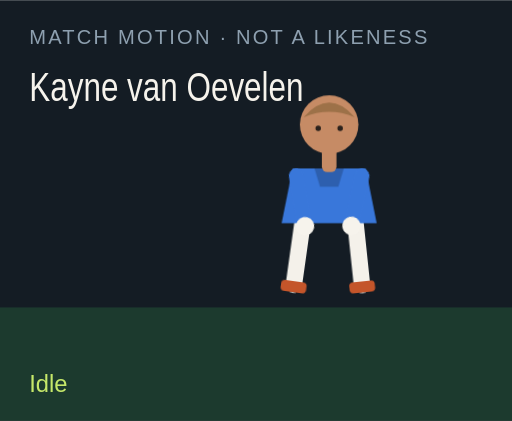
t = 0.00 s
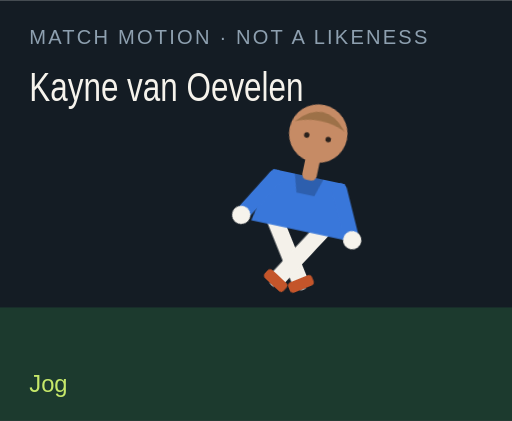
t = 1.50 s
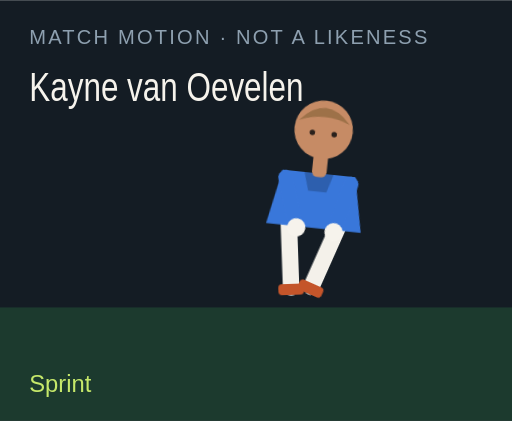
t = 3.00 s
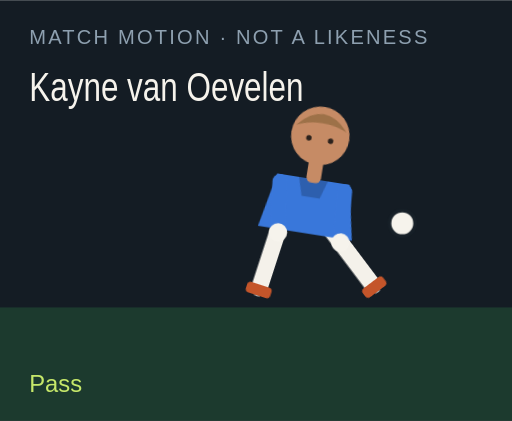
t = 4.50 s
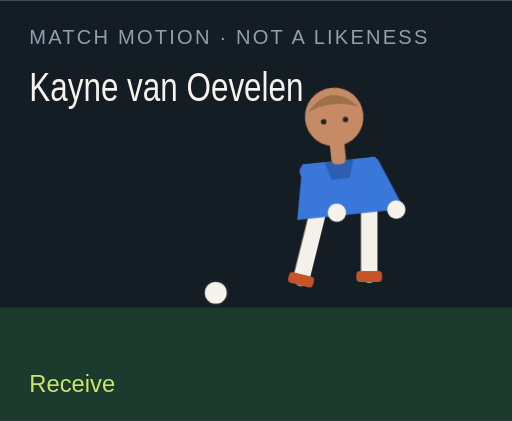
t = 6.00 s
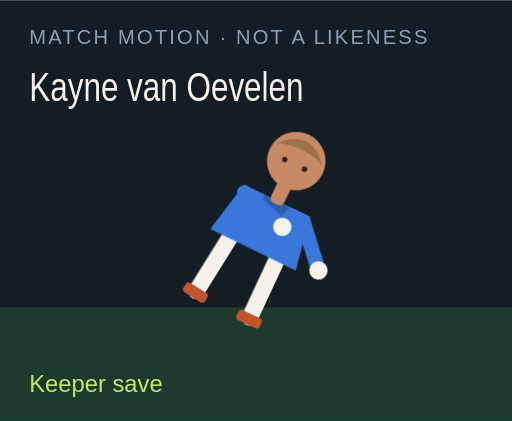
t = 7.50 s

The animated SVG that drew these frames (rendered in a browser with its animation timeline set to each time). Animation: 18 CSS @keyframes rules; one cycle of 9.00 s, repeats indefinitely.

<?xml version="1.0" encoding="UTF-8"?>
<svg xmlns="http://www.w3.org/2000/svg" viewBox="0 0 280 230" role="img">
  <style>@media (prefers-reduced-motion: reduce){animate,animateTransform{display:none}}</style>
  <rect width="280" height="230" fill="#141c24"/>
  <rect y="168" width="280" height="62" fill="#1c3a2e"/>
  <text x="16" y="24" fill="#8ea0b0" font-family="Arial,sans-serif" font-size="11" letter-spacing="1.2">MATCH MOTION · NOT A LIKENESS</text>
  <text x="16" y="55" fill="#f6f3ec" font-family="Impact,sans-serif" font-size="22" textLength="150" lengthAdjust="spacingAndGlyphs">Kayne van Oevelen</text>
  <circle r="7" fill="#f6f3ec" stroke="#172028" stroke-width="2" id="motion-64260" cx="150" cy="160" opacity="0">
    
    
    
  </circle>
  <g transform="translate(132 40)">
    <g id="motion-64282" transform="rotate(0 48 90)">
      
      <g id="motion-64284" transform="translate(0 0)">
        
        <g transform="translate(34 78)"><g id="motion-64286" transform="rotate(8)"><path d="M0 0 V38" stroke="#f4f1ea" stroke-width="9" stroke-linecap="round"/><rect x="-7" y="36" width="14" height="6" rx="2" fill="#c4552a"/></g></g>
        <g transform="translate(62 78)"><g id="motion-64288" transform="rotate(-6)"><path d="M0 0 V38" stroke="#f4f1ea" stroke-width="9" stroke-linecap="round"/><rect x="-7" y="36" width="14" height="6" rx="2" fill="#c4552a"/></g></g>
        <path d="M28 52 h40 l6 30 H22 Z" fill="#3977da"/>
        <path d="M40 52 h16 l-3 10 H43 Z" fill="#000" opacity=".2"/>
        <g transform="translate(30 56)"><g id="motion-64290" transform="rotate(-10)"><path d="M0 0 V28" stroke="#3977da" stroke-width="8" stroke-linecap="round"/><circle cx="0" cy="28" r="5" fill="#f6f3ec"/></g></g>
        <g transform="translate(66 56)"><g id="motion-64292" transform="rotate(12)"><path d="M0 0 V28" stroke="#3977da" stroke-width="8" stroke-linecap="round"/><circle cx="0" cy="28" r="5" fill="#f6f3ec"/></g></g>
        <rect x="44" y="40" width="8" height="14" rx="3" fill="#c68b65"/>
        <circle cx="48" cy="28" r="16" fill="#c68b65"/>
        <path d="M34 24 Q48 8 62 24 Q48 18 34 24" fill="#9d7148"/>
        <circle cx="42" cy="30" r="1.5" fill="#2a211c"/><circle cx="54" cy="30" r="1.5" fill="#2a211c"/>
      </g>
    </g>
  </g>
  <text x="16" y="214" fill="#c6e86a" font-family="Arial,sans-serif" font-size="13" opacity="1" id="motion-64264">Idle</text><text x="16" y="214" fill="#c6e86a" font-family="Arial,sans-serif" font-size="13" opacity="0" id="motion-64266">Jog</text><text x="16" y="214" fill="#c6e86a" font-family="Arial,sans-serif" font-size="13" opacity="0" id="motion-64268">Sprint</text><text x="16" y="214" fill="#c6e86a" font-family="Arial,sans-serif" font-size="13" opacity="0" id="motion-64270">Dribble</text><text x="16" y="214" fill="#c6e86a" font-family="Arial,sans-serif" font-size="13" opacity="0" id="motion-64272">Pass</text><text x="16" y="214" fill="#c6e86a" font-family="Arial,sans-serif" font-size="13" opacity="0" id="motion-64274">Shoot</text><text x="16" y="214" fill="#c6e86a" font-family="Arial,sans-serif" font-size="13" opacity="0" id="motion-64276">Receive</text><text x="16" y="214" fill="#c6e86a" font-family="Arial,sans-serif" font-size="13" opacity="0" id="motion-64278">Keeper save</text><text x="16" y="214" fill="#c6e86a" font-family="Arial,sans-serif" font-size="13" opacity="0" id="motion-64280">Gloves up</text>
<style>@keyframes track-64261{0%{cx:150px}11.1%{cx:156px}22.2%{cx:164px}33.300000000000004%{cx:142px}44.4%{cx:190px}55.60000000000001%{cx:250px}66.7%{cx:118px}77.8%{cx:150px}88.9%{cx:150px}100%{cx:150px}}@keyframes track-64262{0%{cy:160px}11.1%{cy:158px}22.2%{cy:154px}33.300000000000004%{cy:156px}44.4%{cy:148px}55.60000000000001%{cy:96px}66.7%{cy:160px}77.8%{cy:160px}88.9%{cy:160px}100%{cy:160px}}@keyframes track-64263{0%{opacity:0}11.1%{opacity:0}22.2%{opacity:0}33.300000000000004%{opacity:1}44.4%{opacity:1}55.60000000000001%{opacity:1}66.7%{opacity:1}77.8%{opacity:0}88.9%{opacity:0}100%{opacity:0}}@keyframes track-64265{0%{opacity:1}11.1%{opacity:0}22.2%{opacity:0}33.300000000000004%{opacity:0}44.4%{opacity:0}55.60000000000001%{opacity:0}66.7%{opacity:0}77.8%{opacity:0}88.9%{opacity:0}100%{opacity:1}}@keyframes track-64267{0%{opacity:0}11.1%{opacity:1}22.2%{opacity:0}33.300000000000004%{opacity:0}44.4%{opacity:0}55.60000000000001%{opacity:0}66.7%{opacity:0}77.8%{opacity:0}88.9%{opacity:0}100%{opacity:0}}@keyframes track-64269{0%{opacity:0}11.1%{opacity:0}22.2%{opacity:1}33.300000000000004%{opacity:0}44.4%{opacity:0}55.60000000000001%{opacity:0}66.7%{opacity:0}77.8%{opacity:0}88.9%{opacity:0}100%{opacity:0}}@keyframes track-64271{0%{opacity:0}11.1%{opacity:0}22.2%{opacity:0}33.300000000000004%{opacity:1}44.4%{opacity:0}55.60000000000001%{opacity:0}66.7%{opacity:0}77.8%{opacity:0}88.9%{opacity:0}100%{opacity:0}}@keyframes track-64273{0%{opacity:0}11.1%{opacity:0}22.2%{opacity:0}33.300000000000004%{opacity:0}44.4%{opacity:1}55.60000000000001%{opacity:0}66.7%{opacity:0}77.8%{opacity:0}88.9%{opacity:0}100%{opacity:0}}@keyframes track-64275{0%{opacity:0}11.1%{opacity:0}22.2%{opacity:0}33.300000000000004%{opacity:0}44.4%{opacity:0}55.60000000000001%{opacity:1}66.7%{opacity:0}77.8%{opacity:0}88.9%{opacity:0}100%{opacity:0}}@keyframes track-64277{0%{opacity:0}11.1%{opacity:0}22.2%{opacity:0}33.300000000000004%{opacity:0}44.4%{opacity:0}55.60000000000001%{opacity:0}66.7%{opacity:1}77.8%{opacity:0}88.9%{opacity:0}100%{opacity:0}}@keyframes track-64279{0%{opacity:0}11.1%{opacity:0}22.2%{opacity:0}33.300000000000004%{opacity:0}44.4%{opacity:0}55.60000000000001%{opacity:0}66.7%{opacity:0}77.8%{opacity:1}88.9%{opacity:0}100%{opacity:0}}@keyframes track-64281{0%{opacity:0}11.1%{opacity:0}22.2%{opacity:0}33.300000000000004%{opacity:0}44.4%{opacity:0}55.60000000000001%{opacity:0}66.7%{opacity:0}77.8%{opacity:0}88.9%{opacity:1}100%{opacity:0}}@keyframes track-64283{0%{transform:rotate(0deg)}11.1%{transform:rotate(8deg)}22.2%{transform:rotate(16deg)}33.300000000000004%{transform:rotate(6deg)}44.4%{transform:rotate(4deg)}55.60000000000001%{transform:rotate(14deg)}66.7%{transform:rotate(-6deg)}77.8%{transform:rotate(52deg)}88.9%{transform:rotate(0deg)}100%{transform:rotate(0deg)}}@keyframes track-64285{0%{transform:translate(0px,0px)}11.1%{transform:translate(0px,-3px)}22.2%{transform:translate(0px,-6px)}33.300000000000004%{transform:translate(0px,-2px)}44.4%{transform:translate(0px,2px)}55.60000000000001%{transform:translate(0px,-4px)}66.7%{transform:translate(0px,1px)}77.8%{transform:translate(0px,16px)}88.9%{transform:translate(0px,-12px)}100%{transform:translate(0px,0px)}}@keyframes track-64287{0%{transform:rotate(8deg)}11.1%{transform:rotate(-26deg)}22.2%{transform:rotate(-42deg)}33.300000000000004%{transform:rotate(-8deg)}44.4%{transform:rotate(6deg)}55.60000000000001%{transform:rotate(12deg)}66.7%{transform:rotate(20deg)}77.8%{transform:rotate(18deg)}88.9%{transform:rotate(-6deg)}100%{transform:rotate(8deg)}}@keyframes track-64289{0%{transform:rotate(-6deg)}11.1%{transform:rotate(24deg)}22.2%{transform:rotate(38deg)}33.300000000000004%{transform:rotate(18deg)}44.4%{transform:rotate(-38deg)}55.60000000000001%{transform:rotate(-54deg)}66.7%{transform:rotate(6deg)}77.8%{transform:rotate(-8deg)}88.9%{transform:rotate(6deg)}100%{transform:rotate(-6deg)}}@keyframes track-64291{0%{transform:rotate(-10deg)}11.1%{transform:rotate(24deg)}22.2%{transform:rotate(36deg)}33.300000000000004%{transform:rotate(-18deg)}44.4%{transform:rotate(10deg)}55.60000000000001%{transform:rotate(-24deg)}66.7%{transform:rotate(-30deg)}77.8%{transform:rotate(-70deg)}88.9%{transform:rotate(-78deg)}100%{transform:rotate(-10deg)}}@keyframes track-64293{0%{transform:rotate(12deg)}11.1%{transform:rotate(-20deg)}22.2%{transform:rotate(-32deg)}33.300000000000004%{transform:rotate(14deg)}44.4%{transform:rotate(-26deg)}55.60000000000001%{transform:rotate(18deg)}66.7%{transform:rotate(-22deg)}77.8%{transform:rotate(-8deg)}88.9%{transform:rotate(-78deg)}100%{transform:rotate(12deg)}}@media(prefers-reduced-motion:no-preference){#motion-64260{animation:track-64261 9s linear infinite both,track-64262 9s linear infinite both,track-64263 9s steps(1,end) infinite both}#motion-64264{animation:track-64265 9s steps(1,end) infinite both}#motion-64266{animation:track-64267 9s steps(1,end) infinite both}#motion-64268{animation:track-64269 9s steps(1,end) infinite both}#motion-64270{animation:track-64271 9s steps(1,end) infinite both}#motion-64272{animation:track-64273 9s steps(1,end) infinite both}#motion-64274{animation:track-64275 9s steps(1,end) infinite both}#motion-64276{animation:track-64277 9s steps(1,end) infinite both}#motion-64278{animation:track-64279 9s steps(1,end) infinite both}#motion-64280{animation:track-64281 9s steps(1,end) infinite both}#motion-64282{animation:track-64283 9s linear infinite both}#motion-64284{animation:track-64285 9s linear infinite both}#motion-64286{animation:track-64287 9s linear infinite both}#motion-64288{animation:track-64289 9s linear infinite both}#motion-64290{animation:track-64291 9s linear infinite both}#motion-64292{animation:track-64293 9s linear infinite both}}</style></svg>
